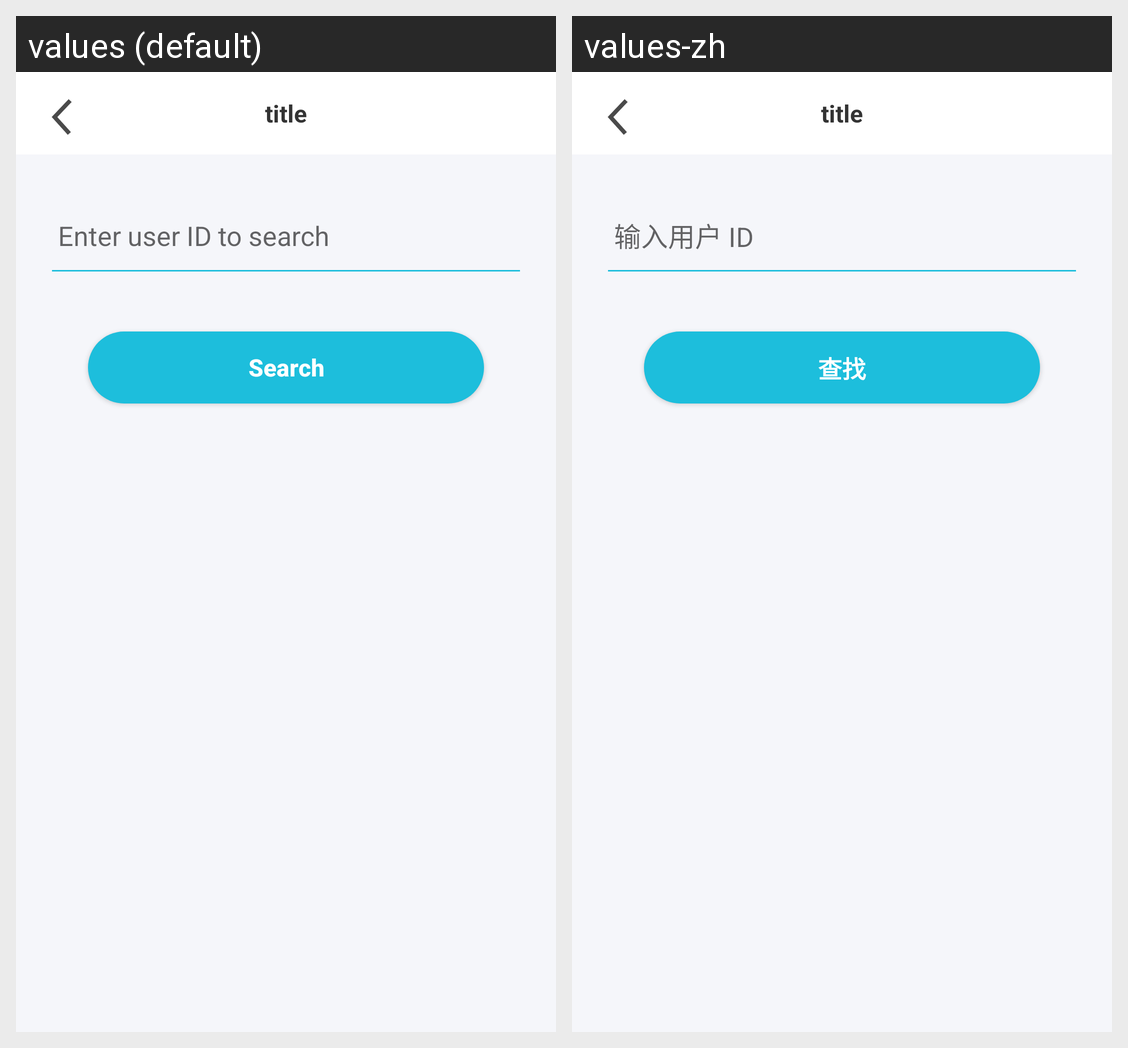

Locale-by-locale string values for the Android screen shown in this grid:
Android screen res/layout/im_search_list_fragment.xml rendered under 2 locales, left to right: values (default), values-zh. Device: Nexus 5 (rendered at 1080×1920; each locale shown at half size, 540×960, under a caption strip naming it); theme AppTheme.
Strings drawn on this screen, with the default value and each locale's value (text and hints the layout hard-codes, and strings that could not be matched under every locale, appear in the picture but are not listed):

inputUserId
  values: Enter user ID to search
  values-zh: 输入用户 ID

search
  values: Search
  values-zh: 查找
